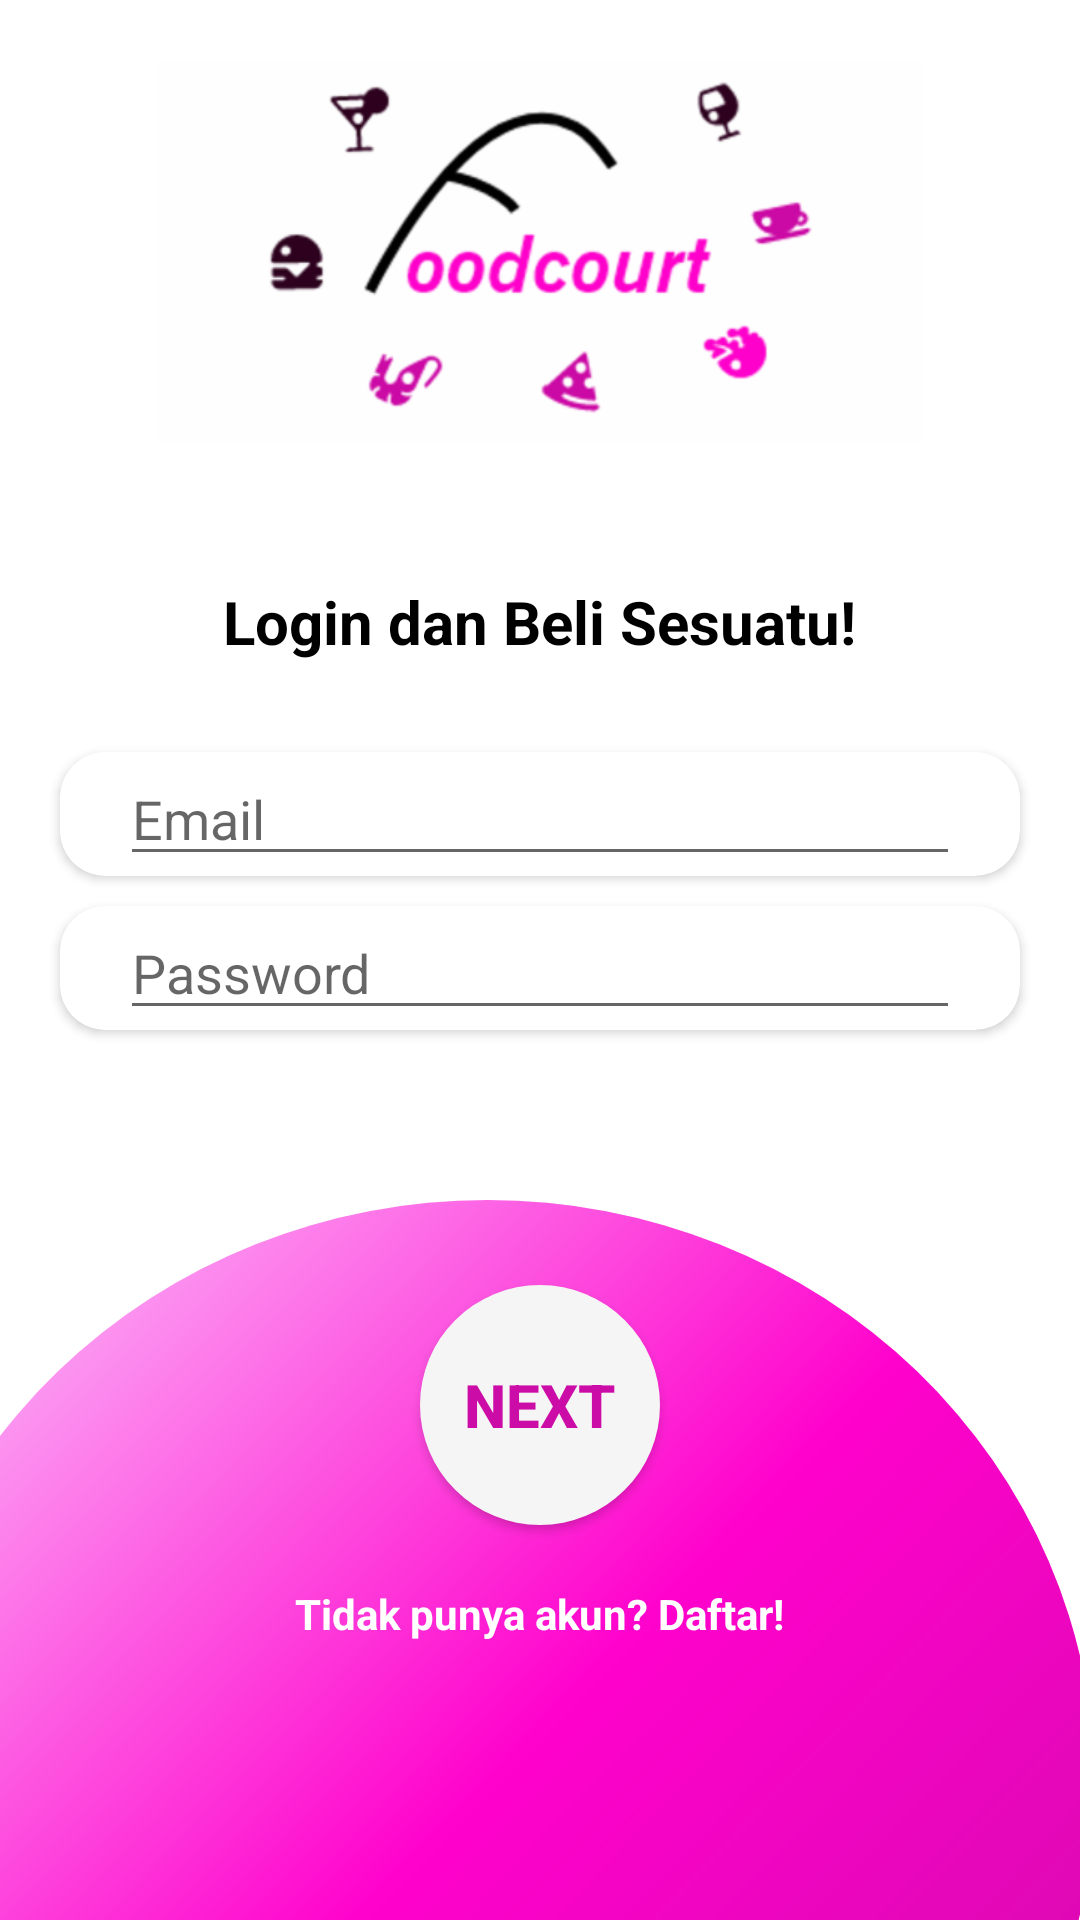

This screen was rendered from an Android layout file. Write that file and the resources it references.
<!-- AndroidManifest.xml: application theme Theme.AppCompat.Light.NoActionBar -->
<!-- res/layout/layout_login.xml -->
<?xml version="1.0" encoding="utf-8"?>
<ScrollView xmlns:android="http://schemas.android.com/apk/res/android"
    xmlns:app="http://schemas.android.com/apk/res-auto"
    xmlns:tools="http://schemas.android.com/tools"
    android:layout_width="match_parent"
    android:layout_height="match_parent"
    android:orientation="vertical"
    android:fillViewport="true"
    tools:context=".ui.login.LoginActivity">

    <LinearLayout
        android:layout_width="match_parent"
        android:layout_height="wrap_content"
        android:orientation="vertical"
        android:background="@drawable/bg_login">
        <ImageView
            android:layout_width="wrap_content"
            android:layout_height="wrap_content"
            android:layout_gravity="center"
            android:layout_margin="20dp"
            android:src="@drawable/gambar_login"/>

        <TextView
            android:layout_width="wrap_content"
            android:layout_height="wrap_content"
            android:layout_gravity="center"
            android:text="@string/text_login"
            android:padding="5dp"
            android:layout_margin="20dp"
            android:textStyle="bold"
            android:textColor="@android:color/black"
            android:textSize="20sp"
            />

        <android.support.v7.widget.CardView
            android:layout_width="match_parent"
            android:layout_height="wrap_content"
            android:layout_marginLeft="20dp"
            android:layout_marginRight="20dp"
            android:layout_marginTop="5dp"
            android:layout_marginBottom="5dp"
            app:cardCornerRadius="15dp">
            <EditText
                android:layout_width="match_parent"
                android:layout_height="wrap_content"
                android:layout_marginLeft="20dp"
                android:hint="Email"
                android:layout_gravity="center"
                android:inputType="textEmailAddress"
                android:layout_marginRight="20dp"/>
        </android.support.v7.widget.CardView>
        <android.support.v7.widget.CardView
            android:layout_width="match_parent"
            android:layout_height="wrap_content"
            android:layout_marginLeft="20dp"
            android:layout_marginRight="20dp"
            android:layout_marginTop="5dp"
            android:layout_marginBottom="5dp"
            app:cardCornerRadius="15dp">
            <EditText
                android:layout_width="match_parent"
                android:layout_height="wrap_content"
                android:layout_marginLeft="20dp"
                android:hint="Password"
                android:layout_gravity="center"
                android:inputType="textPassword"
                android:layout_marginRight="20dp"/>
        </android.support.v7.widget.CardView>
        <Button
            android:id="@+id/btlogin"
            android:layout_width="80dp"
            android:layout_height="80dp"
            android:layout_gravity="center"
            android:layout_marginTop="80dp"
            android:layout_marginBottom="20dp"
            android:textColor="@color/colorPrimaryDark"
            android:text="Next"
            android:textSize="20sp"
            android:textStyle="bold"
            android:background="@drawable/bg_bt_circle"/>

        <TextView
            android:id="@+id/tvlogin"
            android:layout_width="wrap_content"
            android:layout_height="wrap_content"
            android:text="Tidak punya akun? Daftar!"
            android:textStyle="bold"
            android:textColor="@android:color/white"
            android:layout_gravity="center"/>

    </LinearLayout>
</ScrollView>
<!-- resources referenced by this layout -->
<resources>
  <color name="colorPrimaryDark">#cc0ca7</color>
  <!-- drawable bg_bt_circle (drawable) -->
  <?xml version="1.0" encoding="utf-8"?>
  <selector xmlns:android="http://schemas.android.com/apk/res/android">
      <item android:state_pressed="false">
          <shape android:shape="oval">
              <solid android:color="#f5f5f5"/>
          </shape>
      </item>
      <item android:state_pressed="true">
          <shape android:shape="oval">
              <solid android:color="#fa09ad"/>
          </shape>
      </item>
  </selector>
  <!-- drawable bg_login (drawable) -->
  <?xml version="1.0" encoding="utf-8"?>
  <layer-list xmlns:android="http://schemas.android.com/apk/res/android">
      <item>
          <shape
              android:shape="rectangle">
              <solid
                  android:color="@android:color/white"/>
          </shape>
      </item>
      <item
          android:top="400dp"
          android:left="-40dp"
          android:right="-5dp"
          android:bottom="-150dp">
          <shape
              android:shape="oval">
              <gradient
                  android:startColor="@color/colorPrimaryDark"
                  android:centerColor="@color/colorPrimary"
                  android:endColor="#fbd0ff"
                  android:type="linear"
                  android:angle="135"/>
          </shape>
      </item>
  
  </layer-list>
  <!-- drawable gambar_login: png bitmap (drawable-xhdpi, 31384 bytes) -->
  <string name="text_login">Login dan Beli Sesuatu!</string>
  <color name="colorPrimary">#ff02cc</color>
</resources>
